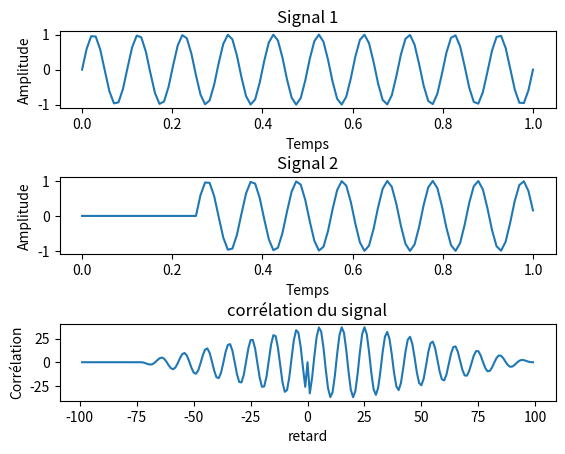
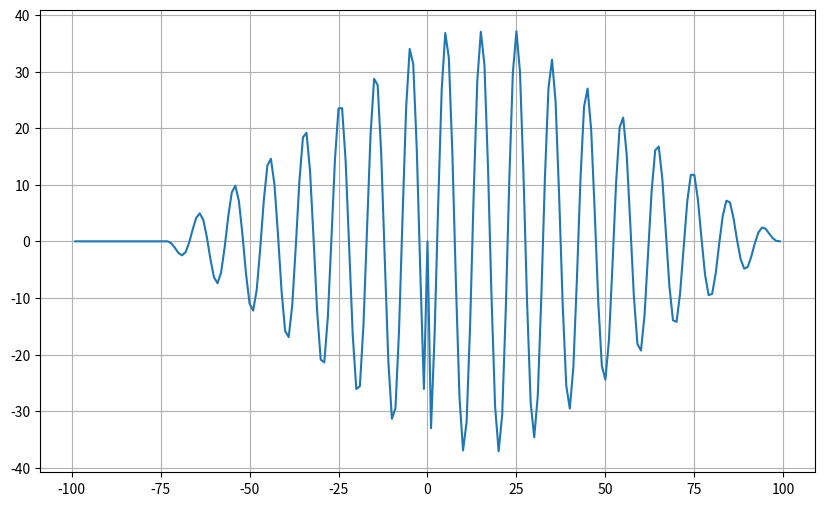

The script that saved these images, in order:
import numpy as np
import matplotlib.pyplot as plt

def FIC(signal1, signal2):
    n = len(signal1)
    correlation = []
    for i in range(-n + 1, n):
        if i < 0:
            signal1_decale = signal1[-i:] if -i < n else np.array([])
            signal2_decale = signal2[:n + i] if n + i > 0 else np.array([])
        else:
            signal1_decale = signal1[:-i] if i < n else np.array([])
            signal2_decale = signal2[i:] if -i < n else np.array([])

        if len(signal1_decale) > 0 and len(signal2_decale) > 0:
            correlation.append(np.sum(signal1_decale * signal2_decale))
        else:
            correlation.append(0)
    return np.array(correlation)

t = np.linspace(0, 1, 100)
frequence = 10
amplitude = 1
signal1 = amplitude * np.sin(2 * np.pi * frequence * t)

retard = 25
signal2 = np.concatenate((np.zeros(retard), signal1[:-retard]))

correlation_resultat = FIC(signal1, signal2)

plt.subplots_adjust(hspace=0.9)
plt.subplot(3, 1, 1)
plt.plot(t, signal1)
plt.xlabel('Temps')
plt.ylabel('Amplitude')
plt.title('Signal 1')

plt.subplot(3, 1, 2)
plt.plot(t, signal2)
plt.xlabel('Temps')
plt.ylabel('Amplitude')
plt.title('Signal 2')

plt.subplot(3, 1, 3)
plt.plot(range(-len(signal1) + 1, len(signal1)), correlation_resultat)
plt.xlabel('retard')
plt.ylabel('Corrélation')
plt.title('corrélation du signal')

plt.figure(figsize=(10,6))
plt.plot(range(-len(signal1) + 1, len(signal1)), correlation_resultat)
plt.grid()
plt.show()
